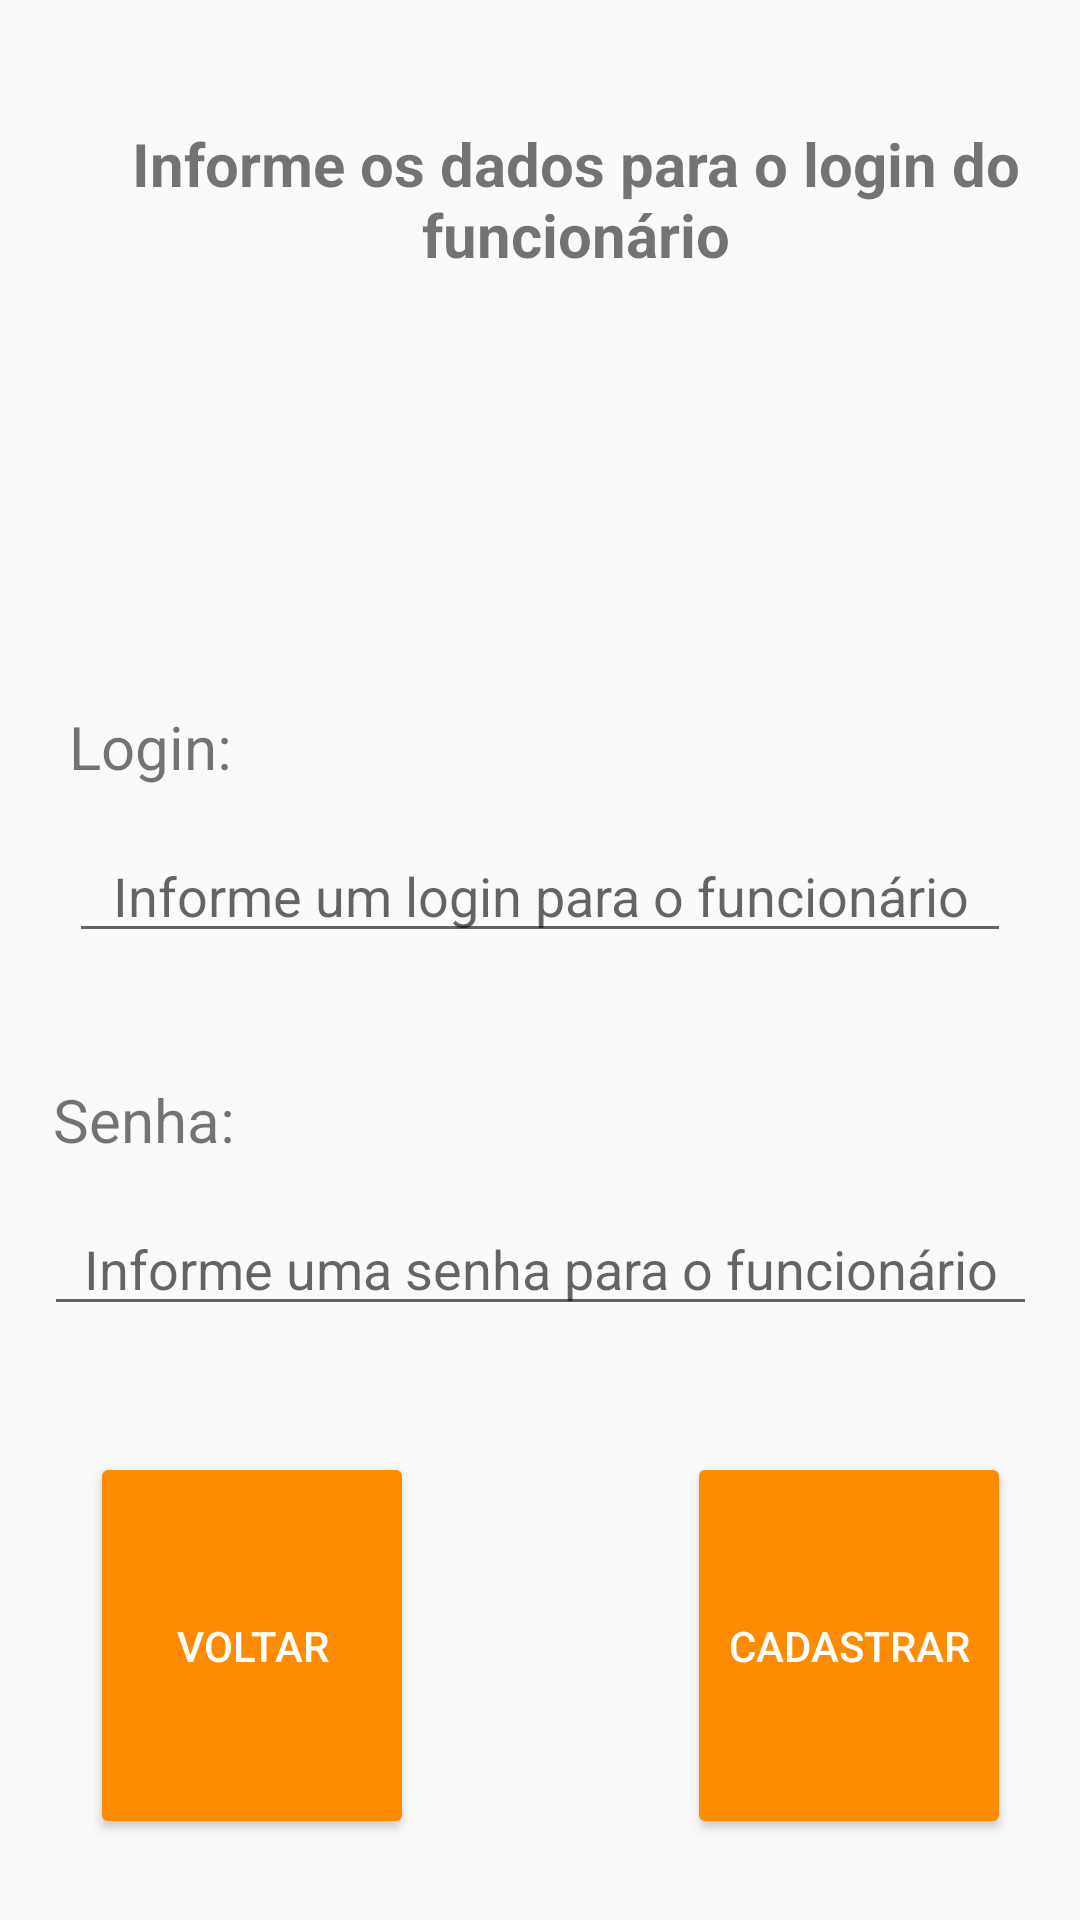

Here is an Android app screen rendered from its layout file. Give the layout XML and the strings, colors and styles it references.
<!-- AndroidManifest.xml: application theme AppTheme -->
<!-- res/layout/activity_cadastro_funcionario2.xml -->
<?xml version="1.0" encoding="utf-8"?>
<android.support.constraint.ConstraintLayout xmlns:android="http://schemas.android.com/apk/res/android"
    xmlns:app="http://schemas.android.com/apk/res-auto"
    xmlns:tools="http://schemas.android.com/tools"
    android:layout_width="match_parent"
    android:layout_height="match_parent"
    tools:context=".views.CadastroFuncionario2">

    <TextView
        android:id="@+id/textView7"
        android:layout_width="wrap_content"
        android:layout_height="wrap_content"
        android:layout_marginBottom="14dp"
        android:layout_marginEnd="8dp"
        android:layout_marginRight="8dp"
        android:text="Login:"
        android:textSize="20sp"
        app:layout_constraintBottom_toTopOf="@+id/campoLoginCad"
        app:layout_constraintEnd_toEndOf="parent"
        app:layout_constraintHorizontal_bias="0.0"
        app:layout_constraintStart_toStartOf="@+id/campoLoginCad"
        app:layout_constraintTop_toBottomOf="@+id/textView57" />

    <TextView
        android:id="@+id/textView58"
        android:layout_width="wrap_content"
        android:layout_height="wrap_content"
        android:layout_marginBottom="14dp"
        android:layout_marginEnd="8dp"
        android:layout_marginLeft="3dp"
        android:layout_marginRight="8dp"
        android:layout_marginStart="3dp"
        android:text="Senha:"
        android:textSize="20sp"
        app:layout_constraintBottom_toTopOf="@+id/campoSenhaCad"
        app:layout_constraintEnd_toEndOf="parent"
        app:layout_constraintHorizontal_bias="0.0"
        app:layout_constraintStart_toStartOf="@+id/campoSenhaCad"
        app:layout_constraintTop_toBottomOf="@+id/campoLoginCad" />

    <TextView
        android:id="@+id/textView57"
        android:layout_width="384dp"
        android:layout_height="0dp"
        android:layout_marginBottom="65dp"
        android:layout_marginEnd="8dp"
        android:layout_marginRight="8dp"
        android:layout_marginTop="41dp"
        android:text="Informe os dados para o login do funcionário"
        android:textAlignment="center"
        android:textSize="20sp"
        android:textStyle="bold"
        app:layout_constraintBottom_toTopOf="@+id/textView7"
        app:layout_constraintEnd_toEndOf="parent"
        app:layout_constraintHorizontal_bias="0.0"
        app:layout_constraintStart_toStartOf="parent"
        app:layout_constraintTop_toTopOf="parent" />

    <EditText
        android:id="@+id/campoLoginCad"
        android:layout_width="0dp"
        android:layout_height="wrap_content"
        android:layout_marginBottom="42dp"
        android:layout_marginEnd="23dp"
        android:layout_marginLeft="23dp"
        android:layout_marginRight="23dp"
        android:layout_marginStart="23dp"
        android:ems="10"
        android:gravity="center"
        android:hint="Informe um login para o funcionário"
        android:inputType="textPersonName"
        app:layout_constraintBottom_toTopOf="@+id/textView58"
        app:layout_constraintEnd_toEndOf="parent"
        app:layout_constraintStart_toStartOf="parent"
        app:layout_constraintTop_toBottomOf="@+id/textView7" />

    <EditText
        android:id="@+id/campoSenhaCad"
        android:layout_width="331dp"
        android:layout_height="wrap_content"
        android:layout_marginBottom="42dp"
        android:ems="10"
        android:gravity="center"
        android:hint="Informe uma senha para o funcionário"
        android:inputType="textPassword"
        app:layout_constraintBottom_toTopOf="@+id/cadastrarFuncionario"
        app:layout_constraintEnd_toEndOf="parent"
        app:layout_constraintStart_toStartOf="parent"
        app:layout_constraintTop_toBottomOf="@+id/textView58" />

    <Button
        android:id="@+id/voltarCad"
        style="@style/Widget.AppCompat.Button.Colored"
        android:layout_width="0dp"
        android:layout_height="0dp"
        android:layout_marginEnd="91dp"
        android:layout_marginLeft="30dp"
        android:layout_marginRight="91dp"
        android:layout_marginStart="30dp"
        android:text="Voltar"
        app:layout_constraintBottom_toBottomOf="@+id/cadastrarFuncionario"
        app:layout_constraintEnd_toStartOf="@+id/cadastrarFuncionario"
        app:layout_constraintStart_toStartOf="parent"
        app:layout_constraintTop_toTopOf="@+id/cadastrarFuncionario" />

    <Button
        android:id="@+id/cadastrarFuncionario"
        style="@style/Widget.AppCompat.Button.Colored"
        android:layout_width="0dp"
        android:layout_height="0dp"
        android:layout_marginBottom="27dp"
        android:layout_marginEnd="23dp"
        android:layout_marginRight="23dp"
        android:text="Cadastrar"
        app:layout_constraintBottom_toBottomOf="parent"
        app:layout_constraintEnd_toEndOf="parent"
        app:layout_constraintStart_toEndOf="@+id/voltarCad"
        app:layout_constraintTop_toBottomOf="@+id/campoSenhaCad" />
</android.support.constraint.ConstraintLayout>
<!-- resources referenced by this layout -->
<resources>
  <style name="AppTheme" parent="Theme.AppCompat.DayNight.DarkActionBar">
          <item name="colorPrimary">@color/colorPrimary</item>
          <item name="colorPrimaryDark">@color/colorPrimaryDark</item>
          <item name="colorAccent">@color/colorAccent</item>
      </style>
  <color name="colorPrimary">#ff4500</color>
  <color name="colorPrimaryDark">#FF4500</color>
  <color name="colorAccent">#ff8c00</color>
</resources>
